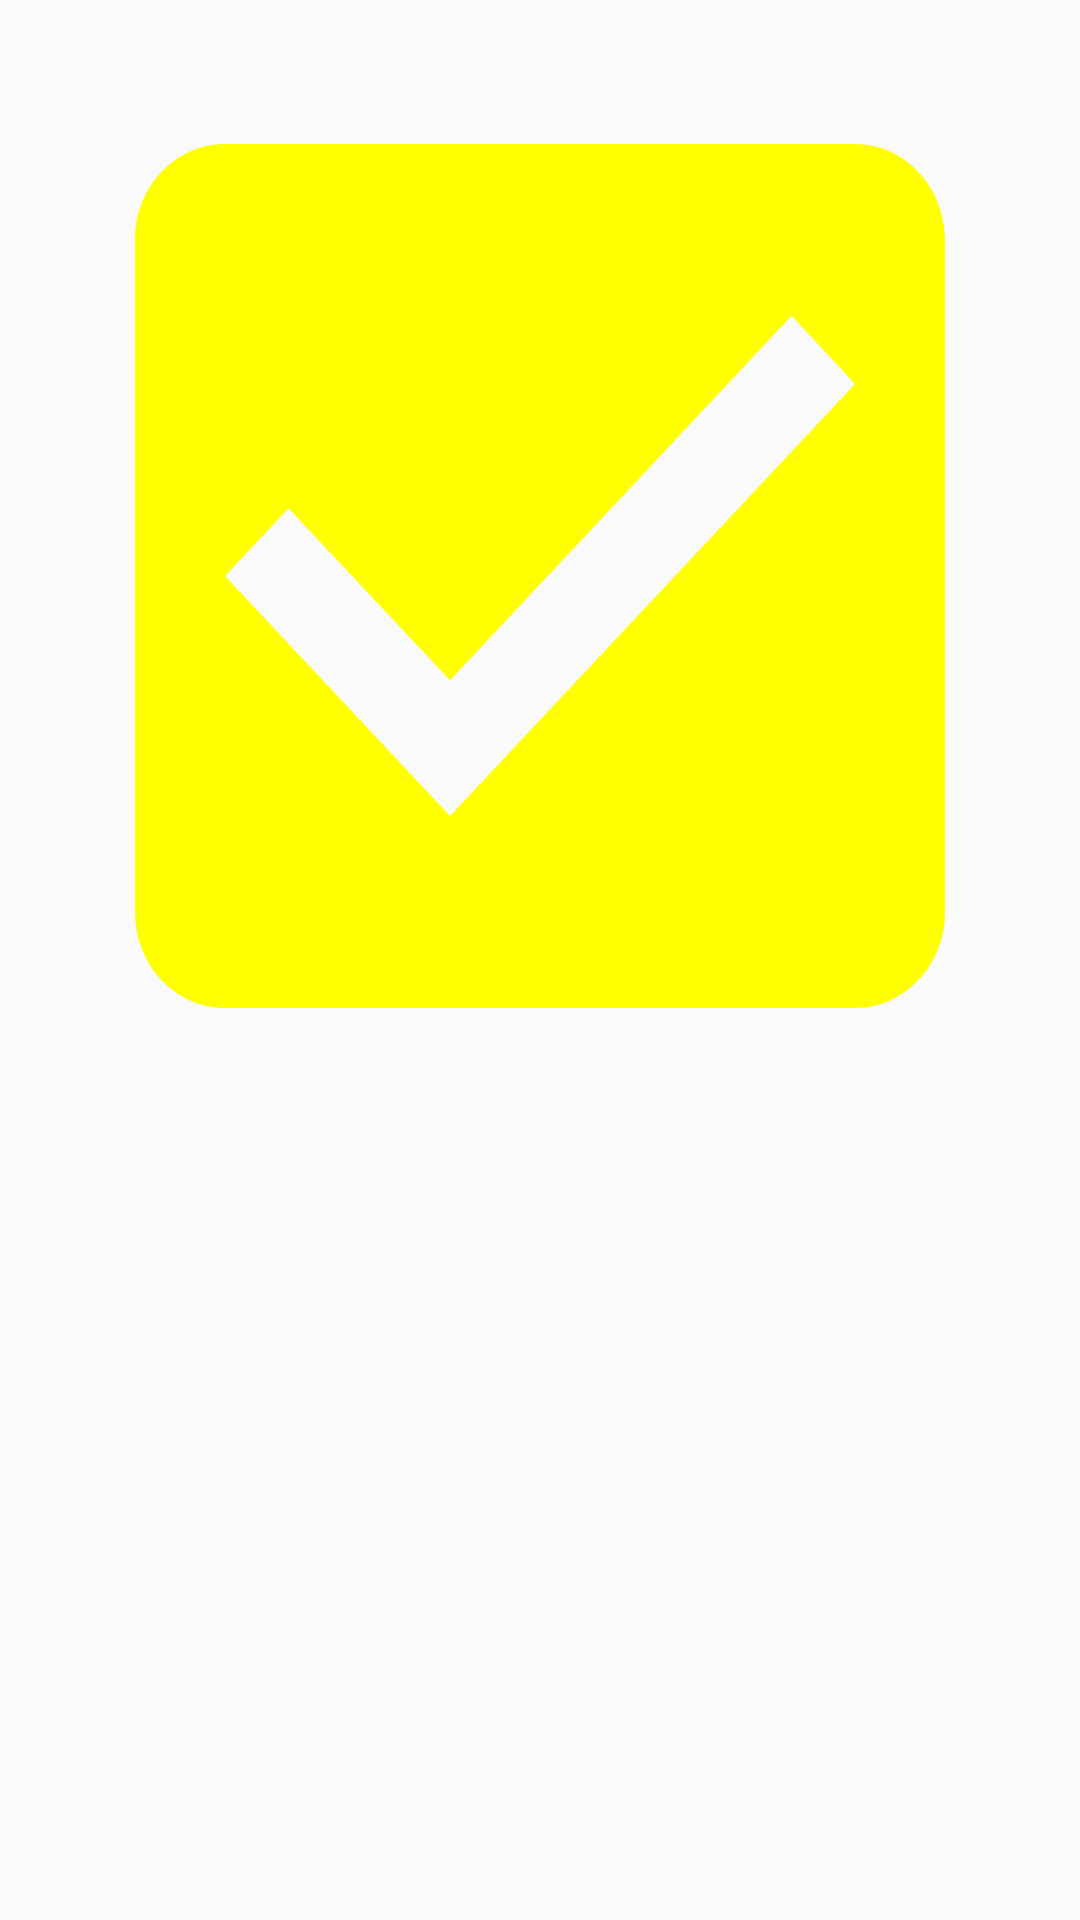

Produce the Android XML layout that renders to this screen, including the resource entries it uses.
<!-- AndroidManifest.xml: application theme AppTheme1 -->
<!-- res/layout/surface_player.xml -->
<?xml version="1.0" encoding="utf-8"?>
<LinearLayout
    xmlns:android="http://schemas.android.com/apk/res/android"
    android:layout_width="match_parent"
    android:layout_height="match_parent"
    android:orientation="vertical">

    <RelativeLayout
        android:layout_width="match_parent"
        android:layout_height="0dp"
        android:layout_weight="3">

        <ImageView
            android:id="@+id/exo_artwork"
            android:layout_width="match_parent"
            android:layout_height="match_parent"
            android:src="@drawable/ic_check_box_black_24dp"
            android:scaleType="fitXY"/>

        <android.support.v7.widget.Toolbar
            android:layout_width="match_parent"
            android:layout_height="wrap_content"
            android:minHeight="?attr/actionBarSize"
           />

    </RelativeLayout>

    <FrameLayout
        android:id="@+id/exo_controller_placeholder"
        android:layout_width="match_parent"
        android:layout_height="0dp"
        android:layout_weight="2"/>

</LinearLayout>
<!-- resources referenced by this layout -->
<resources>
  <!-- drawable ic_check_box_black_24dp (drawable) -->
  <vector xmlns:android="http://schemas.android.com/apk/res/android"
          android:width="24dp"
          android:height="24dp"
          android:viewportWidth="24.0"
          android:viewportHeight="24.0">
      <path
          android:fillColor="#FFFFFF00"
          android:pathData="M19,3L5,3c-1.11,0 -2,0.9 -2,2v14c0,1.1 0.89,2 2,2h14c1.11,0 2,-0.9 2,-2L21,5c0,-1.1 -0.89,-2 -2,-2zM10,17l-5,-5 1.41,-1.41L10,14.17l7.59,-7.59L19,8l-9,9z"/>
  </vector>
  <style name="AppTheme1" parent="Theme.AppCompat.Light.NoActionBar">
  
      </style>
</resources>
